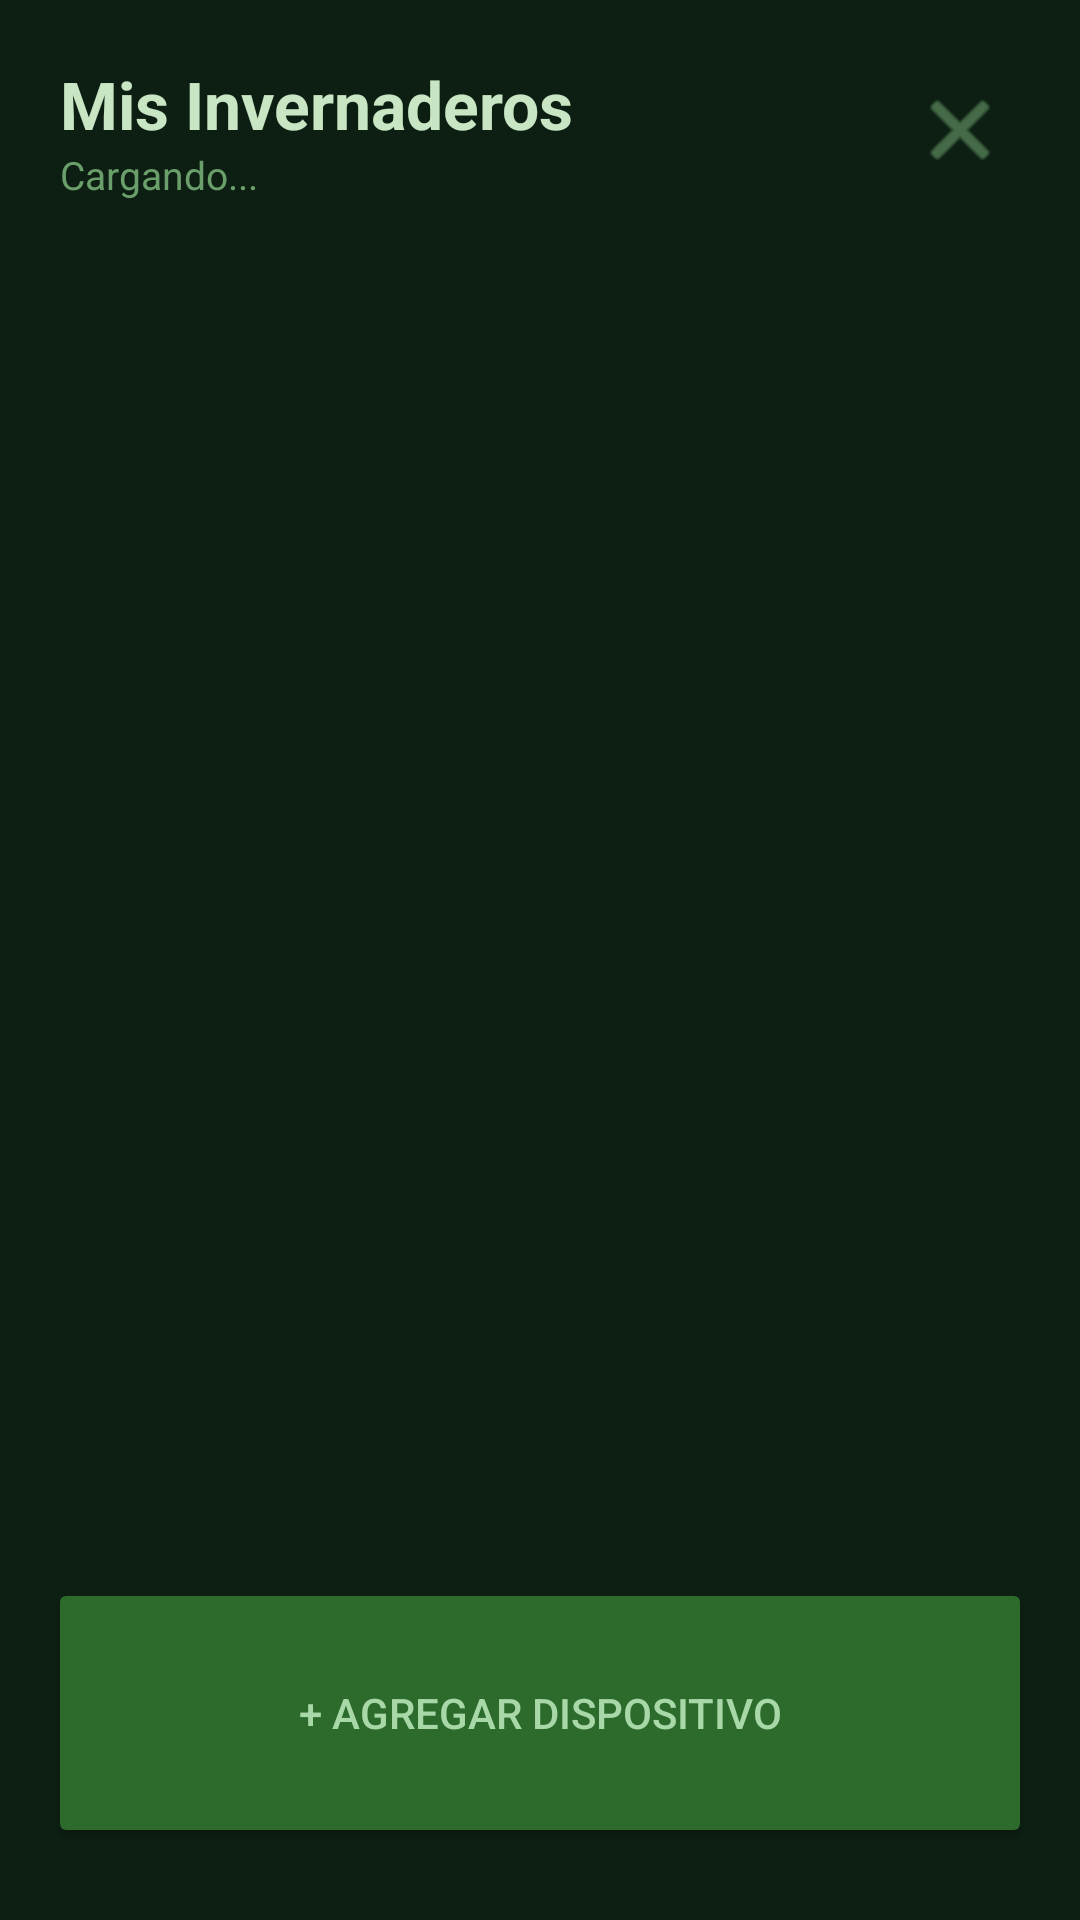

Here is an Android app screen rendered from its layout file. Give the layout XML and the strings, colors and styles it references.
<!-- AndroidManifest.xml: application theme Theme.SmartGreen -->
<!-- res/layout/fragment_device_list.xml -->
<?xml version="1.0" encoding="utf-8"?>
<LinearLayout xmlns:android="http://schemas.android.com/apk/res/android"
    android:layout_width="match_parent"
    android:layout_height="match_parent"
    android:orientation="vertical"
    android:background="#0D1F13"
    android:fitsSystemWindows="true">

    
    <LinearLayout
        android:layout_width="match_parent"
        android:layout_height="wrap_content"
        android:orientation="horizontal"
        android:padding="20dp"
        android:gravity="center_vertical">

        <LinearLayout
            android:layout_width="0dp"
            android:layout_height="wrap_content"
            android:layout_weight="1"
            android:orientation="vertical">

            <TextView
                android:layout_width="wrap_content"
                android:layout_height="wrap_content"
                android:text="Mis Invernaderos"
                android:textSize="22sp"
                android:textStyle="bold"
                android:textColor="#C8E6C3" />

            <TextView
                android:id="@+id/tvDeviceCount"
                android:layout_width="wrap_content"
                android:layout_height="wrap_content"
                android:text="Cargando..."
                android:textSize="13sp"
                android:textColor="#6A9E6A" />
        </LinearLayout>

        <ImageButton
            android:id="@+id/btnLogout"
            android:layout_width="40dp"
            android:layout_height="40dp"
            android:background="?attr/selectableItemBackgroundBorderless"
            android:src="@android:drawable/ic_menu_close_clear_cancel"
            android:tint="#6A9E6A"
            android:contentDescription="Cerrar sesión" />
    </LinearLayout>

    
    <androidx.recyclerview.widget.RecyclerView
        android:id="@+id/rvDevices"
        android:layout_width="match_parent"
        android:layout_height="470dp"
        android:layout_weight="1"
        android:clipToPadding="false"
        android:padding="16dp" />

    
    <TextView
        android:id="@+id/tvEmpty"
        android:layout_width="match_parent"
        android:layout_height="0dp"
        android:layout_weight="1"
        android:text="No tienes dispositivos aún.&#10;Agrega tu primer invernadero."
        android:textColor="#6A9E6A"
        android:textSize="15sp"
        android:gravity="center"
        android:visibility="gone" />

    
    <Button
        android:id="@+id/btnAddDevice"
        android:layout_width="match_parent"
        android:layout_height="90dp"
        android:layout_marginStart="16dp"
        android:layout_marginTop="8dp"
        android:layout_marginEnd="16dp"
        android:layout_marginBottom="24dp"
        android:backgroundTint="#2D6B2D"
        android:text="+ Agregar dispositivo"
        android:textColor="#A8D8A8" />

</LinearLayout>
<!-- resources referenced by this layout -->
<resources>
  <style name="Theme.SmartGreen" parent="Base.Theme.SmartGreen" />
  <style name="Base.Theme.SmartGreen" parent="Theme.Material3.DayNight.NoActionBar">
          
          
      </style>
</resources>
